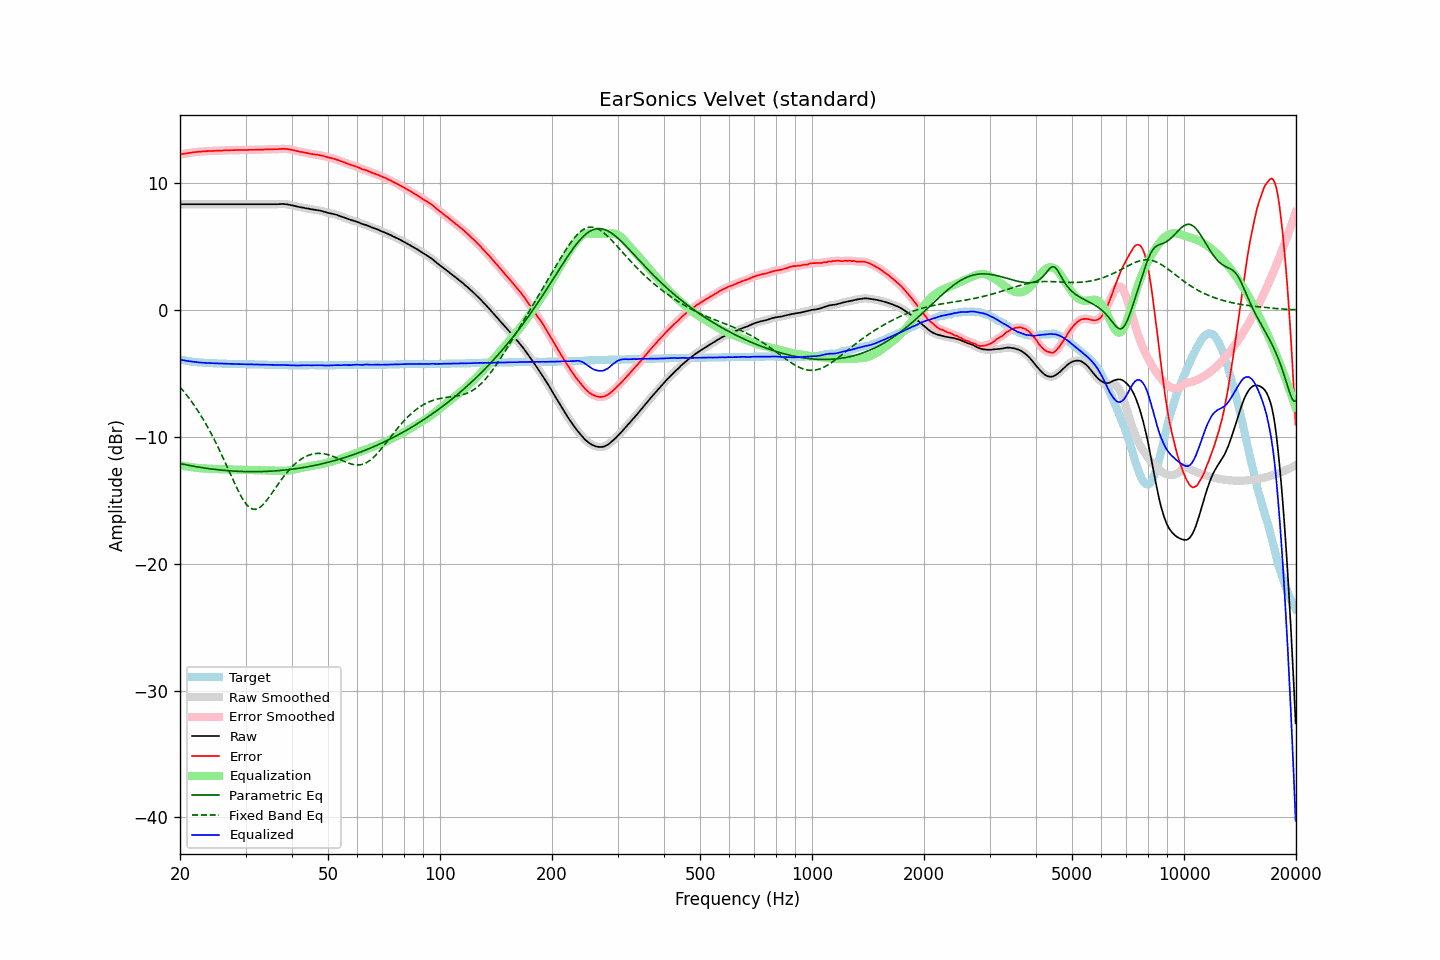

The data file committed next to this chart (first rows):
frequency, raw, error, smoothed, error_smoothed, equalization, parametric_eq, fixed_band_eq, equalized_raw, equalized_smoothed, target
20.00, 8.33, 12.24, 8.33, 12.25, -12.25, -12.11, -6.07, -3.92, -3.92, -3.92
20.20, 8.33, 12.27, 8.33, 12.27, -12.27, -12.14, -6.22, -3.94, -3.94, -3.95
20.40, 8.33, 12.30, 8.33, 12.29, -12.29, -12.16, -6.37, -3.97, -3.97, -3.97
20.61, 8.33, 12.31, 8.33, 12.32, -12.32, -12.19, -6.53, -3.99, -3.99, -3.99
20.81, 8.33, 12.34, 8.33, 12.33, -12.34, -12.22, -6.69, -4.01, -4.01, -4.01
21.02, 8.33, 12.35, 8.33, 12.35, -12.36, -12.24, -6.85, -4.03, -4.03, -4.03
21.23, 8.33, 12.37, 8.33, 12.38, -12.38, -12.26, -7.02, -4.05, -4.05, -4.05
21.44, 8.33, 12.40, 8.33, 12.39, -12.39, -12.29, -7.19, -4.07, -4.07, -4.07
21.66, 8.33, 12.41, 8.33, 12.41, -12.41, -12.31, -7.37, -4.08, -4.08, -4.09
21.87, 8.33, 12.43, 8.33, 12.43, -12.43, -12.33, -7.55, -4.10, -4.10, -4.10
22.09, 8.33, 12.44, 8.33, 12.44, -12.44, -12.36, -7.74, -4.11, -4.11, -4.12
22.31, 8.33, 12.46, 8.33, 12.45, -12.45, -12.38, -7.93, -4.13, -4.13, -4.13
22.54, 8.33, 12.46, 8.33, 12.47, -12.47, -12.40, -8.13, -4.14, -4.14, -4.14
22.76, 8.33, 12.47, 8.33, 12.47, -12.48, -12.42, -8.33, -4.15, -4.15, -4.15
22.99, 8.33, 12.48, 8.33, 12.48, -12.49, -12.44, -8.53, -4.16, -4.16, -4.16
23.22, 8.33, 12.49, 8.33, 12.50, -12.50, -12.46, -8.75, -4.17, -4.17, -4.17
23.45, 8.33, 12.50, 8.33, 12.50, -12.50, -12.48, -8.97, -4.18, -4.18, -4.18
23.69, 8.33, 12.51, 8.33, 12.51, -12.51, -12.49, -9.19, -4.18, -4.18, -4.19
23.92, 8.33, 12.52, 8.33, 12.52, -12.52, -12.51, -9.42, -4.19, -4.19, -4.19
24.16, 8.33, 12.52, 8.33, 12.52, -12.52, -12.53, -9.65, -4.20, -4.20, -4.20
24.40, 8.33, 12.53, 8.33, 12.53, -12.53, -12.55, -9.89, -4.20, -4.20, -4.20
24.65, 8.33, 12.53, 8.33, 12.53, -12.53, -12.56, -10.14, -4.21, -4.21, -4.21
24.89, 8.33, 12.54, 8.33, 12.54, -12.54, -12.58, -10.39, -4.21, -4.21, -4.21
25.14, 8.33, 12.54, 8.33, 12.54, -12.54, -12.59, -10.65, -4.22, -4.22, -4.22
25.39, 8.33, 12.55, 8.33, 12.55, -12.55, -12.60, -10.91, -4.22, -4.22, -4.22
25.65, 8.33, 12.55, 8.33, 12.55, -12.55, -12.62, -11.18, -4.23, -4.23, -4.23
25.91, 8.33, 12.55, 8.33, 12.56, -12.56, -12.63, -11.45, -4.23, -4.23, -4.23
26.16, 8.33, 12.56, 8.33, 12.56, -12.56, -12.64, -11.72, -4.24, -4.24, -4.24
26.43, 8.33, 12.56, 8.33, 12.57, -12.57, -12.65, -12.00, -4.24, -4.24, -4.24
26.69, 8.33, 12.57, 8.33, 12.57, -12.57, -12.66, -12.28, -4.24, -4.24, -4.25
26.96, 8.33, 12.57, 8.33, 12.57, -12.58, -12.67, -12.56, -4.25, -4.25, -4.25
27.23, 8.33, 12.57, 8.33, 12.58, -12.58, -12.68, -12.85, -4.25, -4.25, -4.25
27.50, 8.33, 12.58, 8.33, 12.58, -12.58, -12.69, -13.13, -4.26, -4.26, -4.26
27.77, 8.33, 12.59, 8.33, 12.59, -12.59, -12.70, -13.41, -4.26, -4.26, -4.26
28.05, 8.33, 12.59, 8.33, 12.59, -12.59, -12.71, -13.68, -4.26, -4.26, -4.27
28.33, 8.33, 12.59, 8.33, 12.59, -12.59, -12.71, -13.95, -4.27, -4.27, -4.27
28.62, 8.33, 12.59, 8.33, 12.60, -12.60, -12.72, -14.21, -4.27, -4.27, -4.27
28.90, 8.33, 12.60, 8.33, 12.60, -12.60, -12.73, -14.46, -4.27, -4.27, -4.28
29.19, 8.33, 12.60, 8.33, 12.60, -12.60, -12.73, -14.69, -4.28, -4.28, -4.28
29.48, 8.33, 12.60, 8.33, 12.61, -12.60, -12.74, -14.91, -4.28, -4.28, -4.28
29.78, 8.33, 12.60, 8.33, 12.60, -12.61, -12.74, -15.10, -4.28, -4.28, -4.28
30.08, 8.33, 12.60, 8.33, 12.61, -12.61, -12.74, -15.28, -4.28, -4.28, -4.28
30.38, 8.33, 12.60, 8.33, 12.61, -12.61, -12.75, -15.42, -4.28, -4.28, -4.28
30.68, 8.33, 12.61, 8.33, 12.61, -12.61, -12.75, -15.54, -4.28, -4.28, -4.29
30.99, 8.33, 12.61, 8.33, 12.61, -12.61, -12.75, -15.63, -4.29, -4.29, -4.29
31.30, 8.33, 12.61, 8.33, 12.62, -12.62, -12.75, -15.69, -4.29, -4.29, -4.29
31.61, 8.33, 12.61, 8.33, 12.62, -12.62, -12.75, -15.72, -4.29, -4.29, -4.29
31.93, 8.33, 12.62, 8.33, 12.62, -12.62, -12.75, -15.71, -4.30, -4.30, -4.30
32.24, 8.33, 12.63, 8.33, 12.63, -12.63, -12.75, -15.68, -4.30, -4.30, -4.30
32.57, 8.33, 12.63, 8.33, 12.63, -12.63, -12.75, -15.62, -4.30, -4.30, -4.31
32.89, 8.33, 12.63, 8.33, 12.63, -12.63, -12.74, -15.53, -4.31, -4.31, -4.31
33.22, 8.33, 12.63, 8.33, 12.64, -12.64, -12.74, -15.43, -4.31, -4.31, -4.31
33.55, 8.33, 12.63, 8.33, 12.64, -12.64, -12.74, -15.30, -4.31, -4.31, -4.31
33.89, 8.33, 12.64, 8.33, 12.64, -12.64, -12.73, -15.16, -4.32, -4.32, -4.32
34.23, 8.33, 12.64, 8.33, 12.65, -12.65, -12.73, -15.00, -4.32, -4.32, -4.32
34.57, 8.33, 12.65, 8.33, 12.65, -12.65, -12.72, -14.83, -4.32, -4.32, -4.33
34.92, 8.33, 12.65, 8.33, 12.65, -12.65, -12.71, -14.66, -4.33, -4.33, -4.33
35.27, 8.33, 12.65, 8.33, 12.66, -12.66, -12.71, -14.48, -4.33, -4.33, -4.33
35.62, 8.33, 12.65, 8.33, 12.66, -12.66, -12.70, -14.29, -4.33, -4.33, -4.33
35.97, 8.33, 12.66, 8.33, 12.66, -12.66, -12.69, -14.11, -4.34, -4.34, -4.34
... 635 more rows
